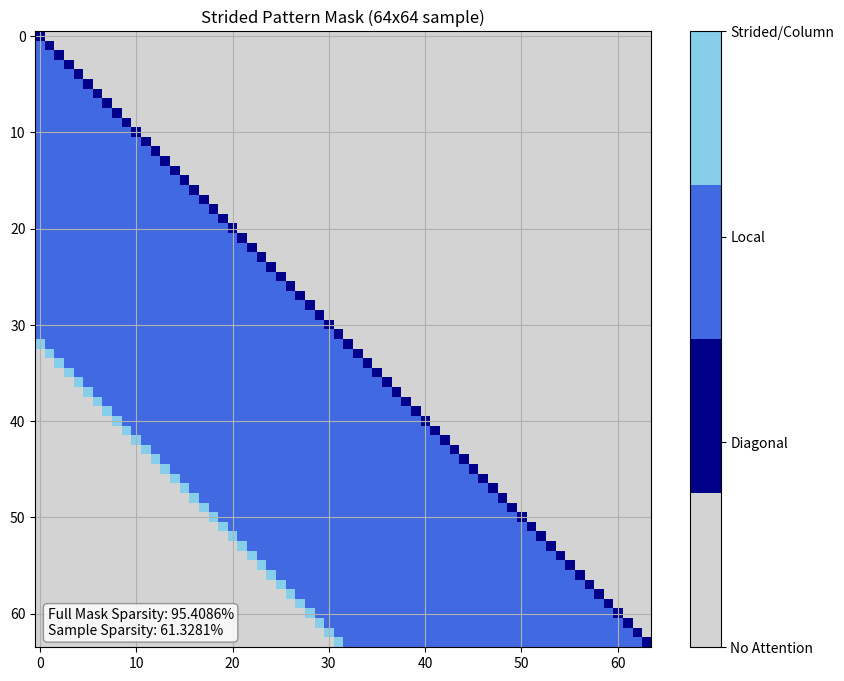
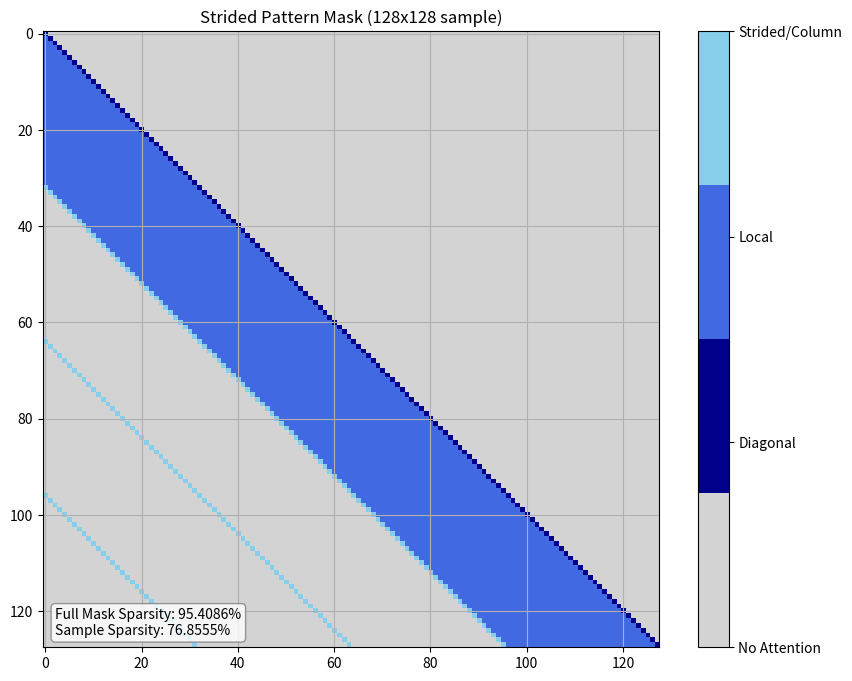
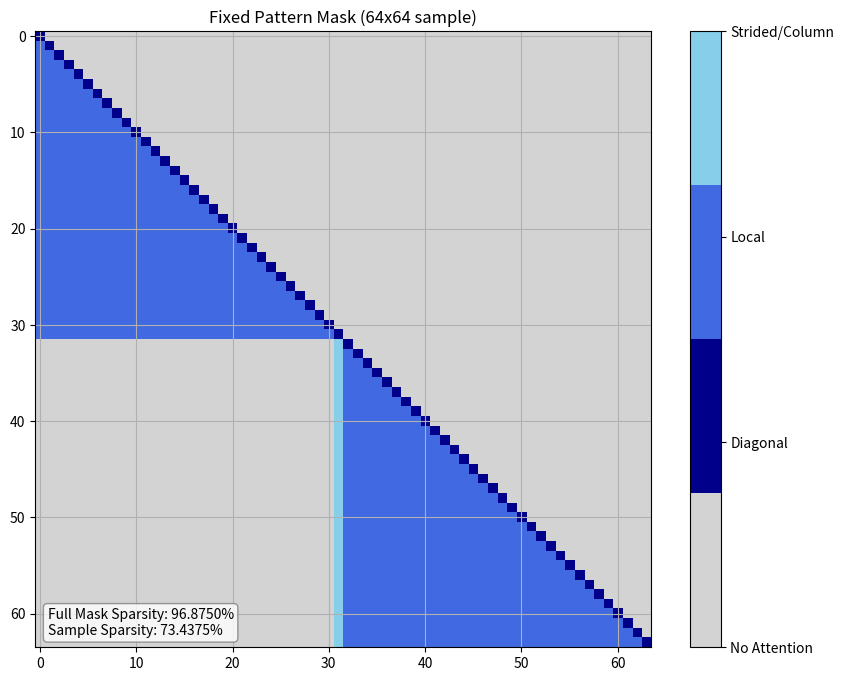
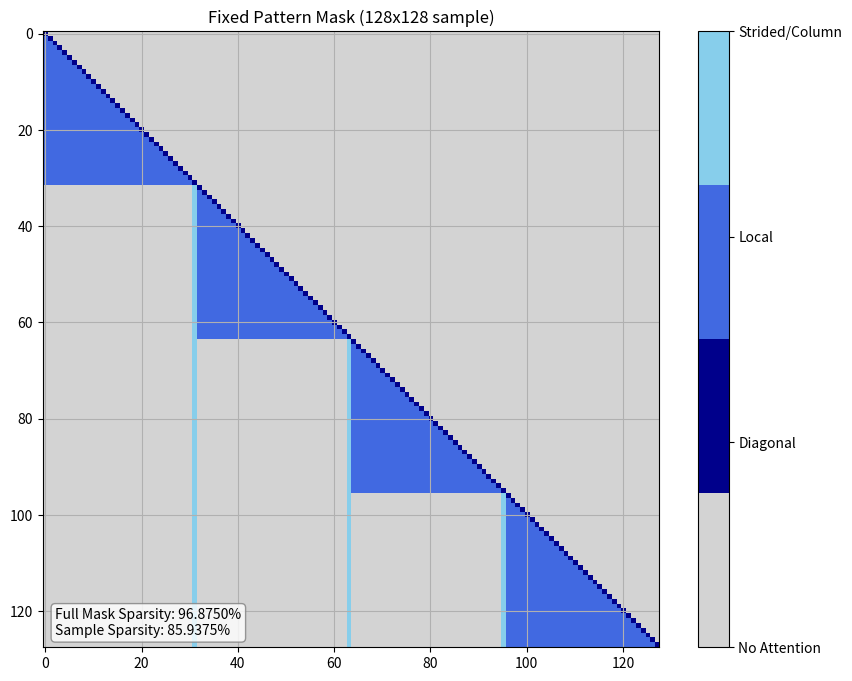

Source code (Python) for these figures, in order:
"""
Sparse Transformer Attention Mask Implementation

This module implements sparse attention patterns for transformer models,
specifically designed for CIFAR-10 image data (32x32 pixels = 1024 tokens).
It provides functions to create, visualize, and analyze two types of sparse attention patterns:
1. Strided pattern
2. Fixed pattern

These patterns significantly reduce computational complexity while maintaining
the model's ability to capture both local and global dependencies.

References:
- Sparse Transformer (Child et al., 2019): https://arxiv.org/abs/1904.10509
- Longformer (Beltagy et al., 2020): https://arxiv.org/abs/2004.05150
- BigBird (Zaheer et al., 2020): https://arxiv.org/abs/2007.14062
"""

import numpy as np
import matplotlib.pyplot as plt

# Custom implementation of mask functions
def create_zero_mask(size):
    """
    Create a zero mask of the specified size.
    
    Args:
        size (int): Size of the square mask matrix
        
    Returns:
        numpy.ndarray: A square matrix of zeros with shape (size, size)
    """
    return np.zeros((size, size), dtype=np.float32)

def add_diagonal(mask, value=1):
    """
    Add diagonal values to the mask.
    
    Args:
        mask (numpy.ndarray): Input mask matrix
        value (int, optional): Value to set on the diagonal. Defaults to 1.
        
    Returns:
        numpy.ndarray: Mask with diagonal values set
    """
    mask_copy = mask.copy()
    np.fill_diagonal(mask_copy, value)
    return mask_copy

def add_local_window(mask, window_size=32, pattern_type="strided", value=2, overwrite=False):
    """
    Add local window attention to the mask.
    
    Args:
        mask (numpy.ndarray): Input mask matrix
        window_size (int, optional): Size of the local attention window. Defaults to 32.
        pattern_type (str, optional): Type of pattern - "strided" or "fixed". Defaults to "strided".
        value (int, optional): Value to set for local window attention. Defaults to 2.
        overwrite (bool, optional): Whether to overwrite existing values. Defaults to False.
        
    Returns:
        numpy.ndarray: Mask with local window attention added
    """
    mask_copy = mask.copy()
    size = mask_copy.shape[0]
    
    if pattern_type == "strided":
        # For strided pattern: local window is a band below the diagonal
        for i in range(size):
            # Start index is max(0, i-(window_size-1))
            start_idx = max(0, i - (window_size - 1))
            # End index is diagonal point minus 1
            if overwrite:
                end_idx = i
            else:
                end_idx = i-1
            # Fill the local window
            for j in range(start_idx, end_idx+1):
                mask_copy[i, j] = value
    
    elif pattern_type == "fixed":
        # For fixed pattern: local window is block-diagonal
        for i in range(size):
            # Calculate the block this position belongs to
            block_idx = i // window_size
            # Start and end of the current block
            block_start = block_idx * window_size
            block_end = min(size, (block_idx + 1) * window_size)
            
            # Fill local block (excluding diagonal)
            for j in range(block_start, min(block_end, i)):
                mask_copy[i, j] = value
    
    return mask_copy

def add_strided_attention(mask, window_size=32, stride=32, value=3):
    """
    Add strided attention to the mask.
    
    Args:
        mask (numpy.ndarray): Input mask matrix
        window_size (int, optional): Size of the local attention window. Defaults to 32.
        stride (int, optional): Stride between attention points. Defaults to 32.
        value (int, optional): Value to set for strided attention. Defaults to 3.
        
    Returns:
        numpy.ndarray: Mask with strided attention added
    """
    mask_copy = mask.copy()
    size = mask_copy.shape[0]
    
    # For each query position
    for i in range(size):
        # Only apply strided attention beyond the local window
        if i >= window_size:
            # First strided position is just below the local window
            first_strided_pos = i - window_size
            
            # Set first strided position
            if first_strided_pos >= 0:
                mask_copy[i, first_strided_pos] = value
            
            # Set remaining strided positions
            pos = first_strided_pos - stride
            while pos >= 0:
                mask_copy[i, pos] = value
                pos -= stride
    
    return mask_copy

def add_column_attention(mask, window_size=32, value=3):
    """
    Add column attention for fixed pattern.
    
    Args:
        mask (numpy.ndarray): Input mask matrix
        window_size (int, optional): Size of each block. Defaults to 32.
        value (int, optional): Value to set for column attention. Defaults to 3.
        
    Returns:
        numpy.ndarray: Mask with column attention added
    """
    mask_copy = mask.copy()
    size = mask_copy.shape[0]
    
    # For each query position
    for i in range(size):
        # Calculate the block this position belongs to
        block_idx = i // window_size
        
        # Set attention to the last element of each previous block
        for b in range(block_idx):
            # Last element of each previous block
            last_element_idx = min(size - 1, (b + 1) * window_size - 1)
            mask_copy[i, last_element_idx] = value
    
    return mask_copy

def create_strided_mask_step_by_step(size, window_size=32, stride=32):
    """
    Create a strided mask step by step.
    
    Args:
        size (int): Size of the square mask matrix
        window_size (int, optional): Size of the local attention window. Defaults to 32.
        stride (int, optional): Stride between attention points. Defaults to 32.
        
    Returns:
        numpy.ndarray: Complete strided attention mask
    """
    # Step 1: Create zero mask
    mask = create_zero_mask(size)
    
    # Step 2: Add diagonal values
    mask = add_diagonal(mask, value=1)
    
    # Step 3: Add local window attention
    mask = add_local_window(mask, window_size, pattern_type="strided", value=2)
    
    # Step 4: Add strided attention
    mask = add_strided_attention(mask, window_size, stride, value=3)
    
    return mask

def create_fixed_mask_step_by_step(size, window_size=32):
    """
    Create a fixed pattern mask step by step.
    
    Args:
        size (int): Size of the square mask matrix
        window_size (int, optional): Size of each block. Defaults to 32.
        
    Returns:
        numpy.ndarray: Complete fixed pattern attention mask
    """
    # Step 1: Create zero mask
    mask = create_zero_mask(size)
    
    # Step 2: Add diagonal values
    mask = add_diagonal(mask, value=1)
    
    # Step 3: Add local window attention with fixed pattern
    mask = add_local_window(mask, window_size, pattern_type="fixed", value=2)
    
    # Step 4: Add column attention
    mask = add_column_attention(mask, window_size, value=3)
    
    return mask

def visualize_mask_sample(mask, title, sample_size, colormap, save_path):
    """
    Visualize a sample of the mask and save it.
    
    Args:
        mask (numpy.ndarray): Input mask matrix
        title (str): Title for the visualization
        sample_size (int): Size of the sample to visualize
        colormap: Matplotlib colormap to use
        save_path (str): Path to save the visualization
    """
    plt.figure(figsize=(10, 8))
    plt.imshow(mask[0:sample_size, 0:sample_size], cmap=colormap)
    plt.title(f'{title} ({sample_size}x{sample_size} sample)')
    plt.grid(True)
    
    # Add colorbar
    cbar = plt.colorbar(ticks=[0, 1, 2, 3])
    cbar.set_ticklabels(['No Attention', 'Diagonal', 'Local', 'Strided/Column'])
    
    # Calculate sparsity
    sparsity = 1.0 - np.count_nonzero(mask) / mask.size
    sample_sparsity = 1.0 - np.count_nonzero(mask[0:sample_size, 0:sample_size]) / (sample_size * sample_size)
    
    # Add sparsity annotation
    plt.annotate(f'Full Mask Sparsity: {sparsity:.4%}\nSample Sparsity: {sample_sparsity:.4%}', 
                xy=(0.02, 0.02), 
                xycoords='axes fraction',
                bbox=dict(boxstyle="round,pad=0.3", fc="white", ec="gray", alpha=0.8))
    
    # Save the visualization
    plt.savefig(save_path)
    print(f"Mask visualization saved as {save_path}")
    
    # Show the plot
    plt.show()

def convert_to_binary_mask(mask):
    """
    Convert a mask to a binary mask.
    
    Args:
        mask (numpy.ndarray): Input mask with values 0, 1, 2, 3
        
    Returns:
        numpy.ndarray: Binary mask with values 0 and 1
    """
    return np.where(mask > 0, 1, 0)

# Main function
if __name__ == "__main__":
    # Parameters
    size = 1024
    window_size = 32
    stride = 32
    custom_cmap = plt.cm.colors.ListedColormap(['lightgray', 'darkblue', 'royalblue', 'skyblue'])
    
    print("Creating Strided mask step by step...")
    
    # Create strided mask using the integrated function
    strided_mask = create_strided_mask_step_by_step(size, window_size, stride)
    print("Strided mask created!")
    
    # Calculate sparsity
    sparsity = 1.0 - np.count_nonzero(strided_mask) / strided_mask.size
    print(f"Sparsity: {sparsity:.4%}")
    
    # Visualize 64x64 sample of strided mask
    visualize_mask_sample(
        mask=strided_mask,
        title='Strided Pattern Mask',
        sample_size=64,
        colormap=custom_cmap,
        save_path='strided_mask_64x64.png'
    )
    
    # Visualize 128x128 sample of strided mask
    visualize_mask_sample(
        mask=strided_mask,
        title='Strided Pattern Mask',
        sample_size=128,
        colormap=custom_cmap,
        save_path='strided_mask_128x128.png'
    )

    # Now create and visualize the fixed pattern mask
    print("\nCreating Fixed pattern mask step by step...")
    
    # Create fixed pattern mask using the integrated function
    fixed_mask = create_fixed_mask_step_by_step(size, window_size)
    print("Fixed pattern mask created!")
    
    # Calculate sparsity
    fixed_sparsity = 1.0 - np.count_nonzero(fixed_mask) / fixed_mask.size
    print(f"Fixed pattern sparsity: {fixed_sparsity:.4%}")
    
    # Visualize 64x64 sample of fixed mask
    visualize_mask_sample(
        mask=fixed_mask,
        title='Fixed Pattern Mask',
        sample_size=64,
        colormap=custom_cmap,
        save_path='fixed_mask_64x64.png'
    )
    
    # Visualize 128x128 sample of fixed mask
    visualize_mask_sample(
        mask=fixed_mask,
        title='Fixed Pattern Mask',
        sample_size=128,
        colormap=custom_cmap,
        save_path='fixed_mask_128x128.png'
    ) 